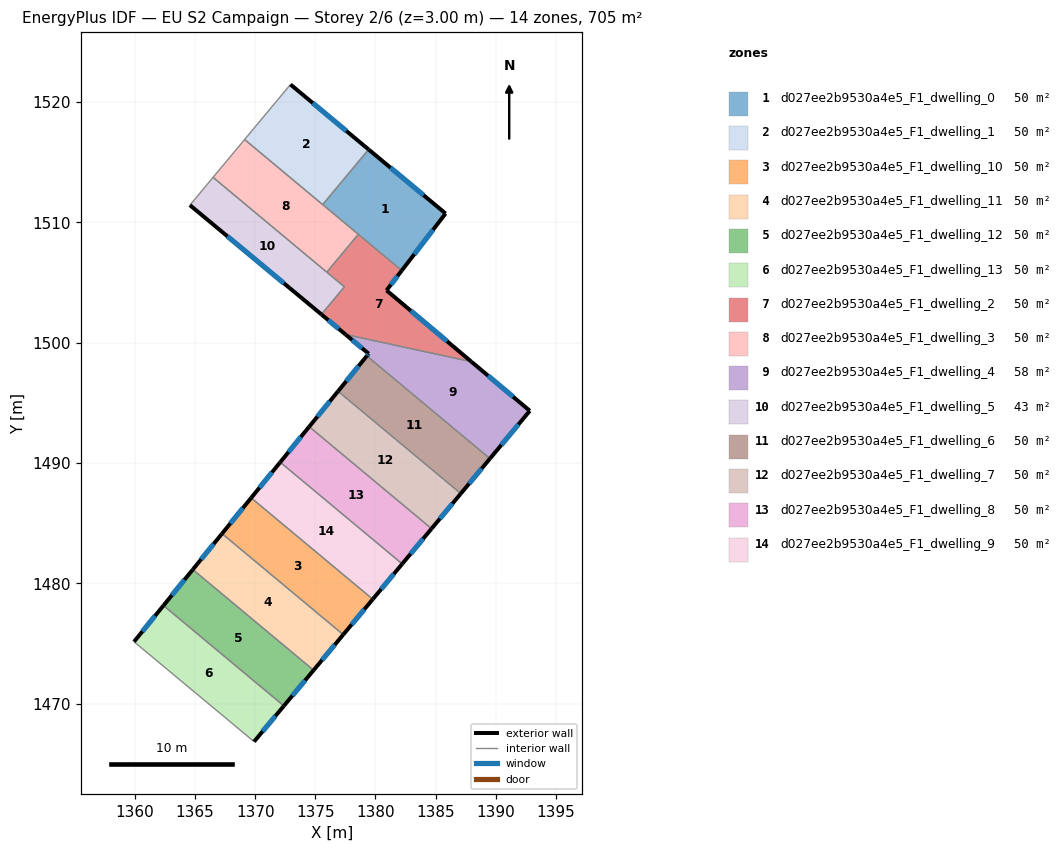
=== STOREY PLAN SPEC (per zone: floor XY polygon, exterior-wall plan segments, windows/doors) ===
zone 1: d027ee2b9530a4e5_F1_dwelling_0  (50.4 m²)
  floor: (1385.83, 1510.74) (1382.18, 1506.00) (1375.61, 1511.48) (1379.43, 1516.06)
  exterior wall: (1385.83, 1510.74) – (1379.43, 1516.06)  [8.3 m]
    window: (1384.00, 1512.26) – (1381.26, 1514.54)  [4.6 m²]
  exterior wall: (1382.18, 1506.00) – (1385.83, 1510.74)  [6.0 m]
    window: (1383.23, 1507.36) – (1384.79, 1509.39)  [3.3 m²]
  interior walls: 3
zone 2: d027ee2b9530a4e5_F1_dwelling_1  (50.4 m²)
  floor: (1379.43, 1516.06) (1375.61, 1511.48) (1369.12, 1516.89) (1372.93, 1521.47)
  exterior wall: (1379.43, 1516.06) – (1372.93, 1521.47)  [8.5 m]
    window: (1377.57, 1517.61) – (1374.79, 1519.92)  [4.7 m²]
  interior walls: 3
zone 3: d027ee2b9530a4e5_F1_dwelling_10  (50.4 m²)
  floor: (1379.78, 1478.68) (1377.32, 1475.73) (1367.24, 1484.13) (1369.67, 1487.10)
  exterior wall: (1377.32, 1475.73) – (1379.78, 1478.68)  [3.8 m]
    window: (1378.02, 1476.57) – (1379.07, 1477.84)  [2.1 m²]
  exterior wall: (1369.67, 1487.10) – (1367.24, 1484.13)  [3.8 m]
    window: (1368.98, 1486.25) – (1367.94, 1484.98)  [2.1 m²]
  interior walls: 2
zone 4: d027ee2b9530a4e5_F1_dwelling_11  (50.4 m²)
  floor: (1377.32, 1475.73) (1374.86, 1472.78) (1364.82, 1481.15) (1367.24, 1484.13)
  exterior wall: (1374.86, 1472.78) – (1377.32, 1475.73)  [3.8 m]
    window: (1375.56, 1473.62) – (1376.62, 1474.89)  [2.1 m²]
  exterior wall: (1367.24, 1484.13) – (1364.82, 1481.15)  [3.8 m]
    window: (1366.55, 1483.28) – (1365.51, 1482.00)  [2.1 m²]
  interior walls: 2
zone 5: d027ee2b9530a4e5_F1_dwelling_12  (50.4 m²)
  floor: (1374.86, 1472.78) (1372.38, 1469.81) (1362.38, 1478.15) (1364.82, 1481.15)
  exterior wall: (1372.38, 1469.81) – (1374.86, 1472.78)  [3.9 m]
    window: (1373.09, 1470.66) – (1374.15, 1471.93)  [2.1 m²]
  exterior wall: (1364.82, 1481.15) – (1362.38, 1478.15)  [3.9 m]
    window: (1364.12, 1480.29) – (1363.07, 1479.01)  [2.1 m²]
  interior walls: 2
zone 6: d027ee2b9530a4e5_F1_dwelling_13  (50.4 m²)
  floor: (1372.38, 1469.81) (1369.91, 1466.84) (1359.93, 1475.14) (1362.38, 1478.15)
  exterior wall: (1369.91, 1466.84) – (1372.38, 1469.81)  [3.9 m]
    window: (1370.61, 1467.69) – (1371.68, 1468.96)  [2.1 m²]
  exterior wall: (1362.38, 1478.15) – (1359.93, 1475.14)  [3.9 m]
    window: (1361.68, 1477.29) – (1360.63, 1476.00)  [2.1 m²]
  interior walls: 2
zone 7: d027ee2b9530a4e5_F1_dwelling_2  (50.5 m²)
  floor: (1382.18, 1506.00) (1380.92, 1504.35) (1387.97, 1498.43) (1377.51, 1500.68) (1375.50, 1502.35) (1377.41, 1504.65) (1375.95, 1505.87) (1378.57, 1509.01)
  exterior wall: (1380.92, 1504.35) – (1382.18, 1506.00)  [2.1 m]
    window: (1381.28, 1504.82) – (1381.82, 1505.53)  [1.1 m²]
  exterior wall: (1387.97, 1498.43) – (1380.92, 1504.35)  [9.2 m]
    window: (1385.96, 1500.12) – (1382.93, 1502.66)  [5.1 m²]
  exterior wall: (1375.50, 1502.35) – (1377.51, 1500.68)  [2.6 m]
    window: (1376.08, 1501.88) – (1376.94, 1501.16)  [1.4 m²]
  interior walls: 5
zone 8: d027ee2b9530a4e5_F1_dwelling_3  (50.4 m²)
  floor: (1378.57, 1509.01) (1375.95, 1505.87) (1366.50, 1513.75) (1369.12, 1516.89)
  interior walls: 5
zone 9: d027ee2b9530a4e5_F1_dwelling_4  (58.1 m²)
  floor: (1387.97, 1498.42) (1392.83, 1494.34) (1389.52, 1490.37) (1379.28, 1498.90) (1379.43, 1499.09) (1377.51, 1500.68)
  exterior wall: (1379.43, 1499.09) – (1379.28, 1498.90)  [0.2 m]
    window: (1379.39, 1499.04) – (1379.32, 1498.95)  [0.1 m²]
  exterior wall: (1377.51, 1500.68) – (1379.43, 1499.09)  [2.5 m]
    window: (1378.06, 1500.23) – (1378.88, 1499.54)  [1.4 m²]
  exterior wall: (1392.83, 1494.34) – (1387.97, 1498.42)  [6.3 m]
    window: (1391.44, 1495.51) – (1389.36, 1497.26)  [3.5 m²]
  exterior wall: (1389.52, 1490.37) – (1392.83, 1494.34)  [5.2 m]
    window: (1390.46, 1491.50) – (1391.88, 1493.21)  [2.9 m²]
  interior walls: 2
zone 10: d027ee2b9530a4e5_F1_dwelling_5  (42.6 m²)
  floor: (1377.41, 1504.65) (1375.50, 1502.35) (1364.57, 1511.44) (1366.50, 1513.75)
  exterior wall: (1364.57, 1511.44) – (1375.50, 1502.35)  [14.2 m]
    window: (1367.70, 1508.84) – (1372.38, 1504.95)  [7.8 m²]
  interior walls: 4
zone 11: d027ee2b9530a4e5_F1_dwelling_6  (50.4 m²)
  floor: (1389.52, 1490.37) (1387.09, 1487.46) (1376.89, 1495.97) (1379.28, 1498.90)
  exterior wall: (1387.09, 1487.46) – (1389.52, 1490.37)  [3.8 m]
    window: (1387.79, 1488.29) – (1388.83, 1489.54)  [2.1 m²]
  exterior wall: (1379.28, 1498.90) – (1376.89, 1495.97)  [3.8 m]
    window: (1378.60, 1498.06) – (1377.57, 1496.80)  [2.1 m²]
  interior walls: 2
zone 12: d027ee2b9530a4e5_F1_dwelling_7  (50.4 m²)
  floor: (1387.09, 1487.46) (1384.66, 1484.54) (1374.49, 1493.02) (1376.89, 1495.97)
  exterior wall: (1384.66, 1484.54) – (1387.09, 1487.46)  [3.8 m]
    window: (1385.36, 1485.38) – (1386.40, 1486.63)  [2.1 m²]
  exterior wall: (1376.89, 1495.97) – (1374.49, 1493.02)  [3.8 m]
    window: (1376.20, 1495.12) – (1375.17, 1493.86)  [2.1 m²]
  interior walls: 2
zone 13: d027ee2b9530a4e5_F1_dwelling_8  (50.4 m²)
  floor: (1384.66, 1484.54) (1382.22, 1481.62) (1372.08, 1490.07) (1374.49, 1493.02)
  exterior wall: (1382.22, 1481.62) – (1384.66, 1484.54)  [3.8 m]
    window: (1382.92, 1482.45) – (1383.96, 1483.71)  [2.1 m²]
  exterior wall: (1374.49, 1493.02) – (1372.08, 1490.07)  [3.8 m]
    window: (1373.80, 1492.18) – (1372.77, 1490.91)  [2.1 m²]
  interior walls: 2
zone 14: d027ee2b9530a4e5_F1_dwelling_9  (50.4 m²)
  floor: (1382.22, 1481.62) (1379.78, 1478.68) (1369.67, 1487.10) (1372.08, 1490.07)
  exterior wall: (1379.78, 1478.68) – (1382.22, 1481.62)  [3.8 m]
    window: (1380.47, 1479.52) – (1381.52, 1480.78)  [2.1 m²]
  exterior wall: (1372.08, 1490.07) – (1369.67, 1487.10)  [3.8 m]
    window: (1371.39, 1489.22) – (1370.36, 1487.95)  [2.1 m²]
  interior walls: 2

=== DERIVED (storey summary) ===
Building: EU S2 Campaign
Storey: 2 of 6  (floor level z = 3.00 m)
Storey gross floor area: 705.3 m²
Zones on this storey: 14
  - d027ee2b9530a4e5_F1_dwelling_0: floor 50.4 m²; exterior wall 14.3 m (42.9 m²); 2 window(s) 7.9 m²; WWR 18.4%
  - d027ee2b9530a4e5_F1_dwelling_1: floor 50.4 m²; exterior wall 8.5 m (25.4 m²); 1 window(s) 4.7 m²; WWR 18.4%
  - d027ee2b9530a4e5_F1_dwelling_10: floor 50.4 m²; exterior wall 7.7 m (23.0 m²); 2 window(s) 4.2 m²; WWR 18.4%
  - d027ee2b9530a4e5_F1_dwelling_11: floor 50.4 m²; exterior wall 7.7 m (23.1 m²); 2 window(s) 4.2 m²; WWR 18.4%
  - d027ee2b9530a4e5_F1_dwelling_12: floor 50.4 m²; exterior wall 7.7 m (23.2 m²); 2 window(s) 4.3 m²; WWR 18.4%
  - d027ee2b9530a4e5_F1_dwelling_13: floor 50.4 m²; exterior wall 7.7 m (23.2 m²); 2 window(s) 4.3 m²; WWR 18.4%
  - d027ee2b9530a4e5_F1_dwelling_2: floor 50.5 m²; exterior wall 13.9 m (41.7 m²); 3 window(s) 7.7 m²; WWR 18.4%
  - d027ee2b9530a4e5_F1_dwelling_3: floor 50.4 m²
  - d027ee2b9530a4e5_F1_dwelling_4: floor 58.1 m²; exterior wall 14.3 m (42.8 m²); 4 window(s) 7.9 m²; WWR 18.4%
  - d027ee2b9530a4e5_F1_dwelling_5: floor 42.6 m²; exterior wall 14.2 m (42.6 m²); 1 window(s) 7.8 m²; WWR 18.4%
  - d027ee2b9530a4e5_F1_dwelling_6: floor 50.4 m²; exterior wall 7.6 m (22.7 m²); 2 window(s) 4.2 m²; WWR 18.4%
  - d027ee2b9530a4e5_F1_dwelling_7: floor 50.4 m²; exterior wall 7.6 m (22.8 m²); 2 window(s) 4.2 m²; WWR 18.4%
  - d027ee2b9530a4e5_F1_dwelling_8: floor 50.4 m²; exterior wall 7.6 m (22.9 m²); 2 window(s) 4.2 m²; WWR 18.4%
  - d027ee2b9530a4e5_F1_dwelling_9: floor 50.4 m²; exterior wall 7.6 m (22.9 m²); 2 window(s) 4.2 m²; WWR 18.4%
Zone adjacency (shared interzone walls):
  - d027ee2b9530a4e5_F1_dwelling_0 ↔ d027ee2b9530a4e5_F1_dwelling_1
  - d027ee2b9530a4e5_F1_dwelling_0 ↔ d027ee2b9530a4e5_F1_dwelling_2
  - d027ee2b9530a4e5_F1_dwelling_0 ↔ d027ee2b9530a4e5_F1_dwelling_3
  - d027ee2b9530a4e5_F1_dwelling_1 ↔ d027ee2b9530a4e5_F1_dwelling_3
  - d027ee2b9530a4e5_F1_dwelling_10 ↔ d027ee2b9530a4e5_F1_dwelling_11
  - d027ee2b9530a4e5_F1_dwelling_10 ↔ d027ee2b9530a4e5_F1_dwelling_9
  - d027ee2b9530a4e5_F1_dwelling_11 ↔ d027ee2b9530a4e5_F1_dwelling_12
  - d027ee2b9530a4e5_F1_dwelling_12 ↔ d027ee2b9530a4e5_F1_dwelling_13
  - d027ee2b9530a4e5_F1_dwelling_2 ↔ d027ee2b9530a4e5_F1_dwelling_3
  - d027ee2b9530a4e5_F1_dwelling_2 ↔ d027ee2b9530a4e5_F1_dwelling_4
  - d027ee2b9530a4e5_F1_dwelling_2 ↔ d027ee2b9530a4e5_F1_dwelling_5
  - d027ee2b9530a4e5_F1_dwelling_3 ↔ d027ee2b9530a4e5_F1_dwelling_5
  - d027ee2b9530a4e5_F1_dwelling_4 ↔ d027ee2b9530a4e5_F1_dwelling_6
  - d027ee2b9530a4e5_F1_dwelling_6 ↔ d027ee2b9530a4e5_F1_dwelling_7
  - d027ee2b9530a4e5_F1_dwelling_7 ↔ d027ee2b9530a4e5_F1_dwelling_8
  - d027ee2b9530a4e5_F1_dwelling_8 ↔ d027ee2b9530a4e5_F1_dwelling_9